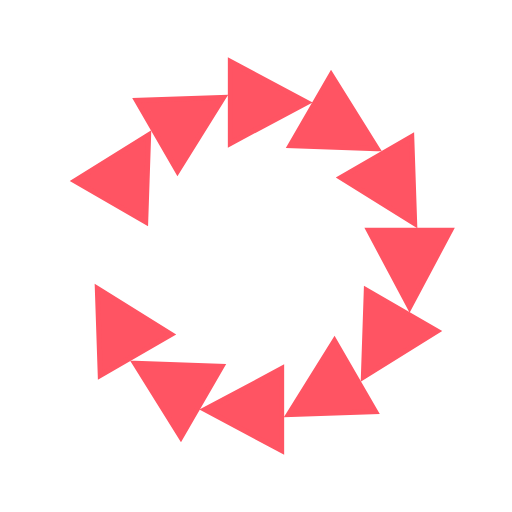
t = 0.00 s
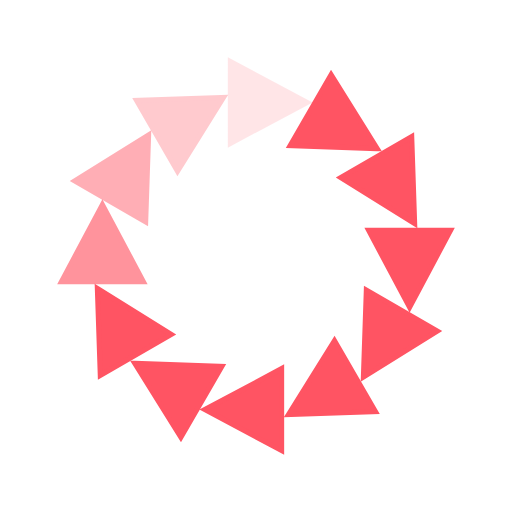
t = 0.31 s
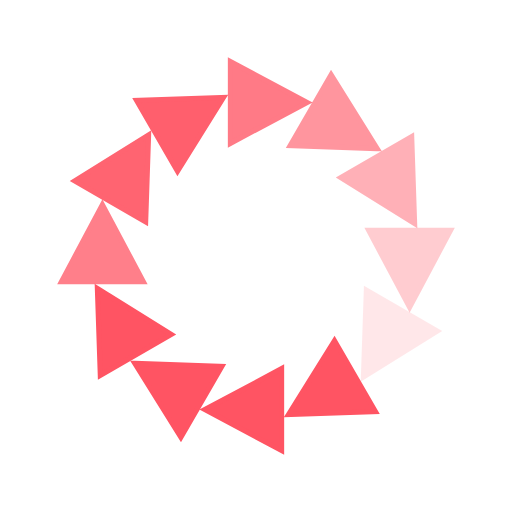
t = 0.63 s
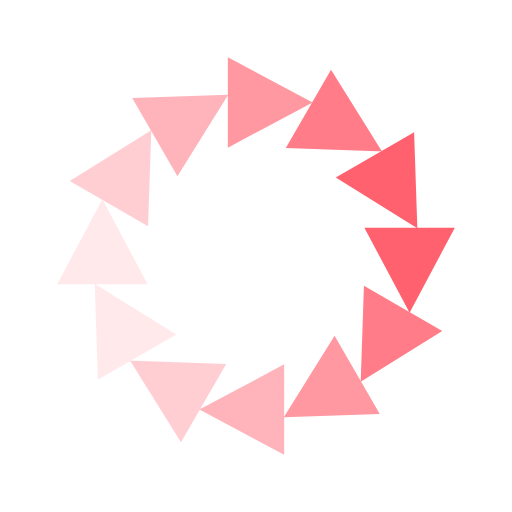
t = 0.94 s
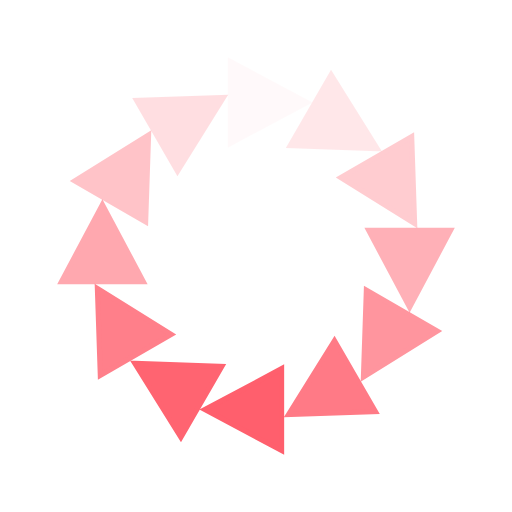
t = 1.25 s
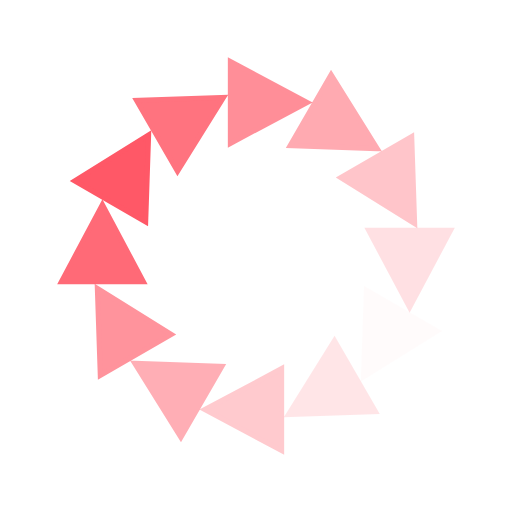
t = 1.57 s

The animated SVG that drew these frames (rendered in a browser with its animation timeline set to each time). Animation: 12 SMIL elements (animate=12); one cycle of 1.88 s, repeats indefinitely.

<svg id="spinnerLoaderRef" xmlns="http://www.w3.org/2000/svg" xmlns:xlink="http://www.w3.org/1999/xlink" viewBox="0 0 100 100" width="100" height="100" overflow="visible" fill="#ff5463" class="single-loader" style="" stroke="#ff5463"><defs>   <polygon id="spinner" points="20,40 28,55 12,55"/>  </defs> <use xmlns:xlink="http://www.w3.org/1999/xlink" xlink:href="#spinner" transform="rotate(0 50 50)"><animate attributeName="opacity" values="0;1;0" dur="1s" begin="0s" repeatCount="indefinite"/>    </use><use xmlns:xlink="http://www.w3.org/1999/xlink" xlink:href="#spinner" transform="rotate(30 50 50)"><animate attributeName="opacity" values="0;1;0" dur="1s" begin="0.08s" repeatCount="indefinite"/>    </use><use xmlns:xlink="http://www.w3.org/1999/xlink" xlink:href="#spinner" transform="rotate(60 50 50)"><animate attributeName="opacity" values="0;1;0" dur="1s" begin="0.16s" repeatCount="indefinite"/>    </use><use xmlns:xlink="http://www.w3.org/1999/xlink" xlink:href="#spinner" transform="rotate(90 50 50)"><animate attributeName="opacity" values="0;1;0" dur="1s" begin="0.24s" repeatCount="indefinite"/>    </use><use xmlns:xlink="http://www.w3.org/1999/xlink" xlink:href="#spinner" transform="rotate(120 50 50)"><animate attributeName="opacity" values="0;1;0" dur="1s" begin="0.32s" repeatCount="indefinite"/>    </use><use xmlns:xlink="http://www.w3.org/1999/xlink" xlink:href="#spinner" transform="rotate(150 50 50)"><animate attributeName="opacity" values="0;1;0" dur="1s" begin="0.4s" repeatCount="indefinite"/>    </use><use xmlns:xlink="http://www.w3.org/1999/xlink" xlink:href="#spinner" transform="rotate(180 50 50)"><animate attributeName="opacity" values="0;1;0" dur="1s" begin="0.48s" repeatCount="indefinite"/>    </use><use xmlns:xlink="http://www.w3.org/1999/xlink" xlink:href="#spinner" transform="rotate(210 50 50)"><animate attributeName="opacity" values="0;1;0" dur="1s" begin="0.56s" repeatCount="indefinite"/>    </use><use xmlns:xlink="http://www.w3.org/1999/xlink" xlink:href="#spinner" transform="rotate(240 50 50)"><animate attributeName="opacity" values="0;1;0" dur="1s" begin="0.64s" repeatCount="indefinite"/>    </use><use xmlns:xlink="http://www.w3.org/1999/xlink" xlink:href="#spinner" transform="rotate(270 50 50)"><animate attributeName="opacity" values="0;1;0" dur="1s" begin="0.72s" repeatCount="indefinite"/>    </use><use xmlns:xlink="http://www.w3.org/1999/xlink" xlink:href="#spinner" transform="rotate(300 50 50)"><animate attributeName="opacity" values="0;1;0" dur="1s" begin="0.8s" repeatCount="indefinite"/>    </use><use xmlns:xlink="http://www.w3.org/1999/xlink" xlink:href="#spinner" transform="rotate(330 50 50)"><animate attributeName="opacity" values="0;1;0" dur="1s" begin="0.88s" repeatCount="indefinite"/>    </use> </svg>